Photos from the image-classification dataset "object_crops_split_3" in the GitHub repository n21twn/Vision_Eindopdracht. Its 13 classes are: ace, eight, five, four, jack, king, nine, queen, seven, six, ten, three, two.

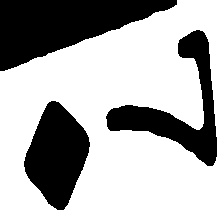
Label: seven

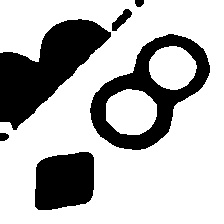
Label: eight

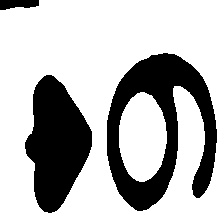
Label: six

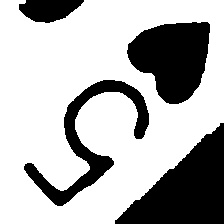
Label: five

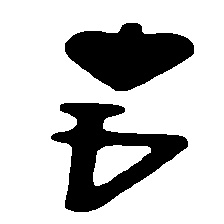
Label: four

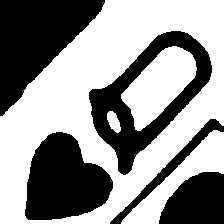
Label: queen
